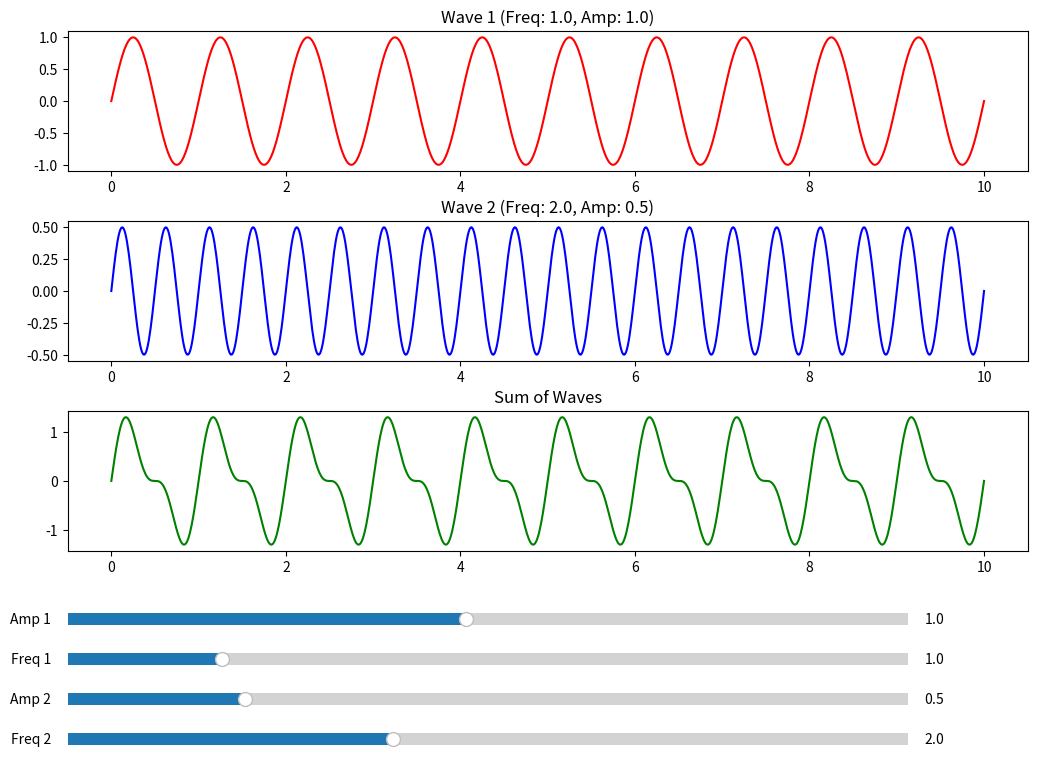

Here is the Python script that generated this plot:
import numpy as np
import matplotlib.pyplot as plt
from matplotlib.widgets import Slider

fig, (ax_wave1, ax_wave2, ax_sum) = plt.subplots(3, 1, figsize=(12, 8))
fig.tight_layout(h_pad=3)
plt.subplots_adjust(left=0.1, right=0.9, bottom=0.3, top=0.95)

freq1 = 1.0
amp1 = 1.0
freq2 = 2.0
amp2 = 0.5


def update(val):
    ax_sum.clear()
    x = np.linspace(0, 10, 1000)
    y1 = amp1 * np.sin(2 * np.pi * freq1 * x)
    y2 = amp2 * np.sin(2 * np.pi * freq2 * x)

    ax_wave1.plot(x, y1, 'r')
    ax_wave2.plot(x, y2, 'b')

    y_sum = y1 + y2
    ax_sum.plot(x, y_sum, 'g')

    ax_wave1.set_title(f'Wave 1 (Freq: {freq1}, Amp: {amp1})')
    ax_wave2.set_title(f'Wave 2 (Freq: {freq2}, Amp: {amp2})')
    ax_sum.set_title('Sum of Waves')

    plt.draw()



axfreq1 = plt.axes([0.1, 0.15, 0.7, 0.03])
axamp1 = plt.axes([0.1, 0.2, 0.7, 0.03])
axfreq2 = plt.axes([0.1, 0.05, 0.7, 0.03])
axamp2 = plt.axes([0.1, 0.1, 0.7, 0.03])

sfreq1 = Slider(axfreq1, 'Freq 1', 0.1, 5.0, valinit=freq1)
samp1 = Slider(axamp1, 'Amp 1', 0.1, 2.0, valinit=amp1)
sfreq2 = Slider(axfreq2, 'Freq 2', 0.1, 5.0, valinit=freq2)
samp2 = Slider(axamp2, 'Amp 2', 0.1, 2.0, valinit=amp2)

sfreq1.on_changed(lambda x: update(None))
samp1.on_changed(lambda x: update(None))
sfreq2.on_changed(lambda x: update(None))
samp2.on_changed(lambda x: update(None))

update(None)
plt.show()
